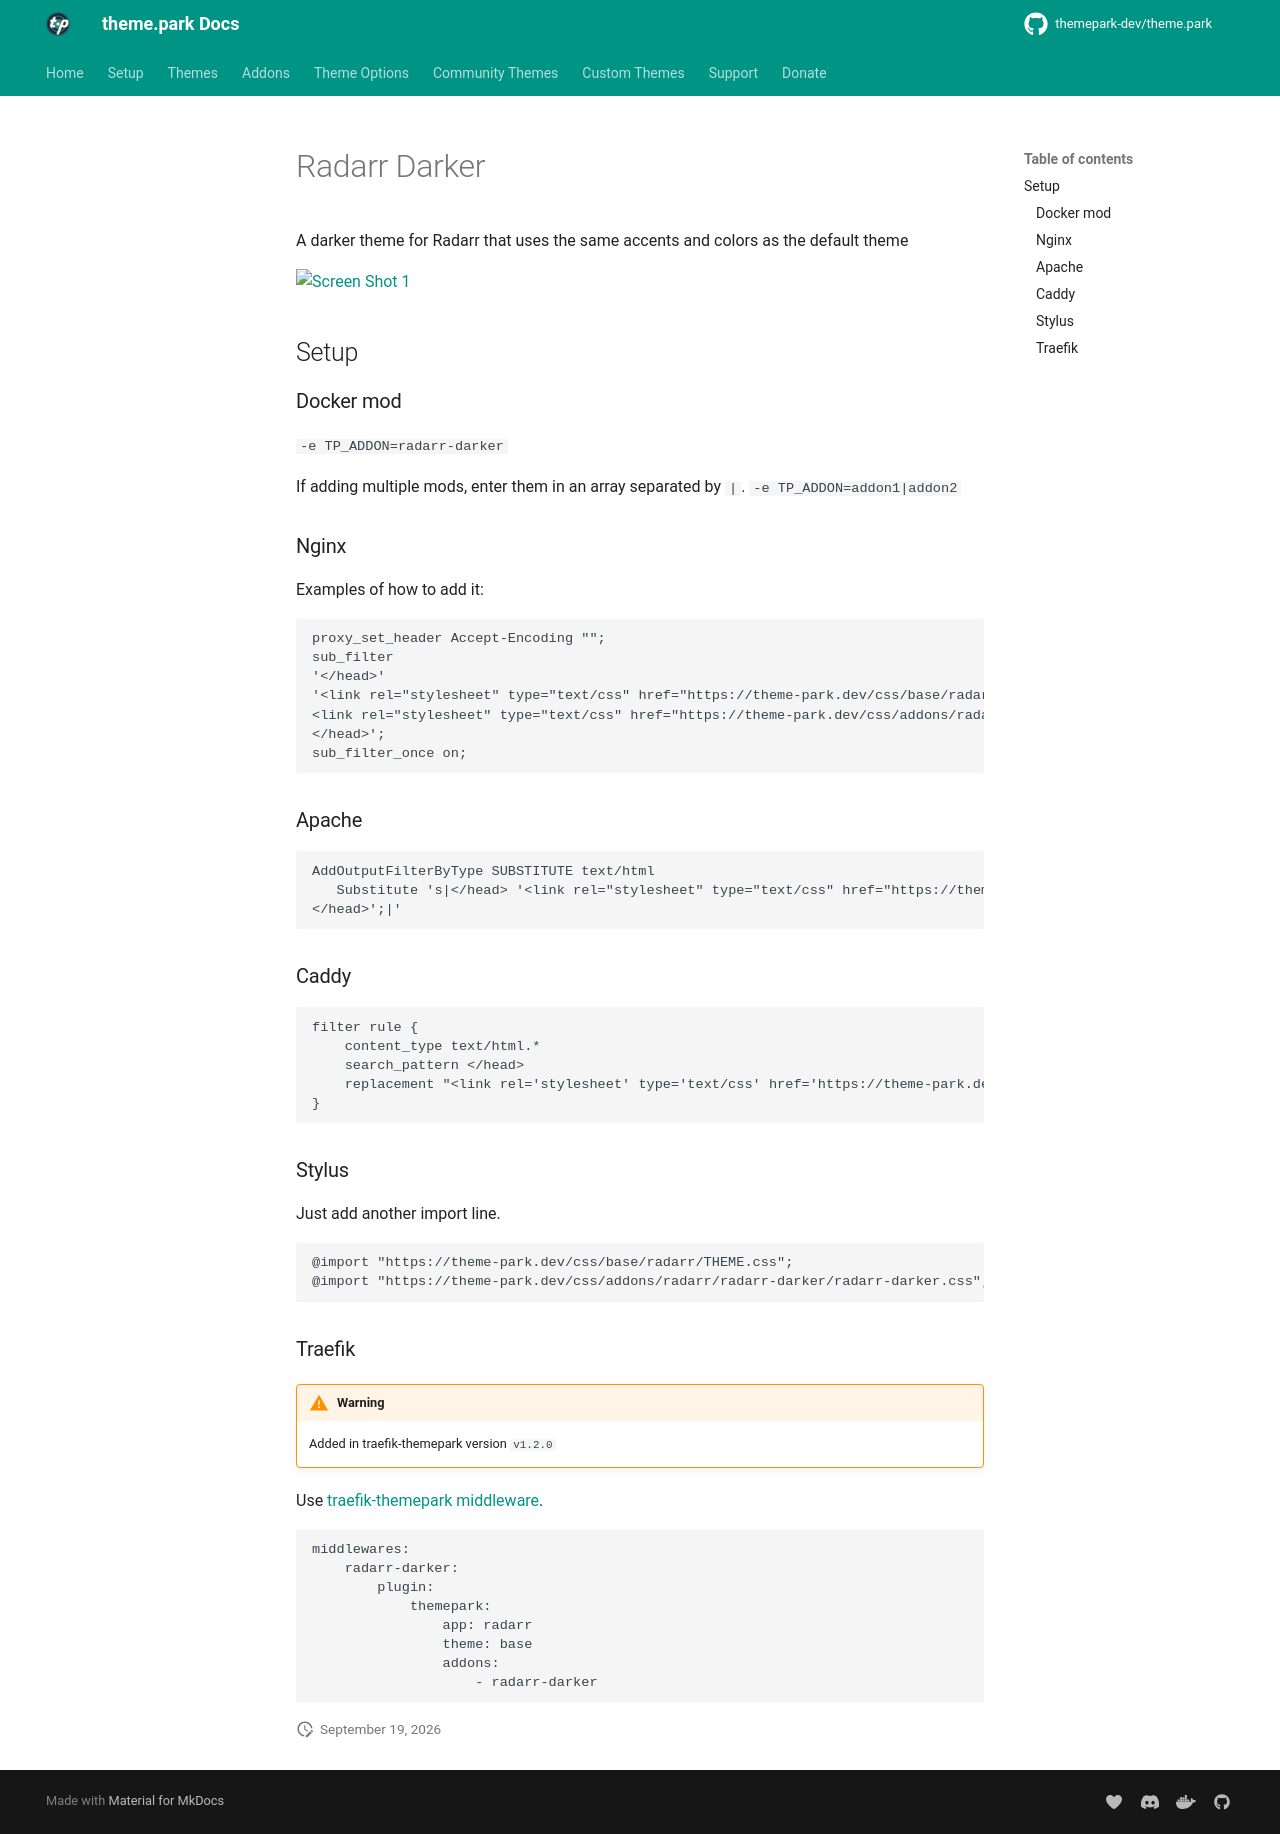

repository: themepark-dev/tp-docs · page: themes/addons/radarr/radarr-darker/index.html · generator: mkdocs

# Radarr Darker

A darker theme for Radarr that uses the same accents and colors as the default theme

<p>
<a href="screenshot1.png" rel="noopener"><img src="screenshot1.png" alt="Screen Shot 1" /></a>
</p>

{% set addon_app = "radarr" %}
{% set addon_name = "radarr-darker" %}
{% include-markdown "themes/addons/example.md" %}
